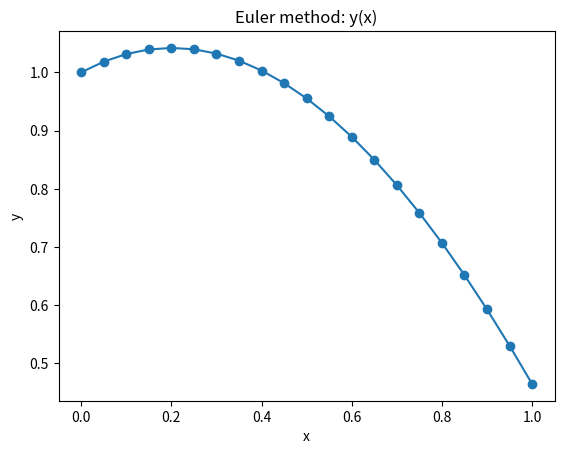
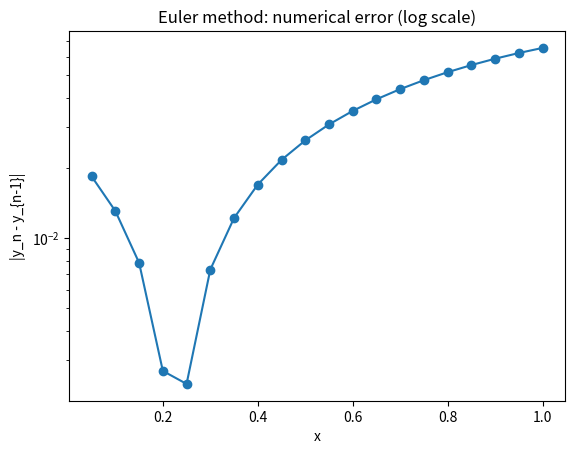

Generate these figures, in order, with matplotlib:
"""
Euler's method for solving a first-order ODE IVP: y' = f(x, y),  y(x0) = y0.

What this script does:
- Solves y' = f(x, y) on [x0, x_end] using explicit Euler method.
- Uses N steps, step size h = (x_end - x0)/N.
- Tracks a purely numerical error measure at each step:
      e_n = |y_n - y_{n-1}|
  (no analytic / true solution is used).
- Writes data to 'euler_ode_solution.dat'.
- Optionally plots y(x) and error vs x with matplotlib (if available).

How to use in the exam:
- Step 1: Edit USER PARAMETERS:
    * x0, y0      : initial point and value.
    * x_end       : final x value.
    * N           : number of steps.
- Step 2: Replace f(x, y) with the given ODE's right-hand side.
- Step 3: Run:
        python3 euler_ode.py
- Step 4: gnuplot examples:
        # y vs x
        plot 'euler_ode_solution.dat' using 2:3 with linespoints title 'y(x)'
        # error vs x (skip first zero-error point)
        plot 'euler_ode_solution.dat' using 2:4 every ::1 with linespoints title 'error'

Data file:
    'euler_ode_solution.dat'
    col1: n        (step index)
    col2: x_n
    col3: y_n
    col4: e_n = |y_n - y_{n-1}| (0 for n = 0)
"""

import math

try:
    import matplotlib.pyplot as plt
    HAVE_MPL = True
except ImportError:
    HAVE_MPL = False

# ========== USER PARAMETERS: CHANGE THESE IN THE EXAM ==========
x0 = 0.0         # initial x
y0 = 1.0         # initial y = y(x0)
x_end = 1.0      # final x
N = 20           # number of steps
output_file = "euler_ode_solution.dat"
# ===============================================================


def f(x, y):
    """
    Right-hand side of the ODE: y' = f(x, y).
    Replace this with the given function in the exam.

    Example here: y' = -y  (simple exponential decay).
    """
    return -2*x + math.exp(-y)


def euler_solve(x0, y0, x_end, N, filename):
    """
    Solve y' = f(x, y) using Euler's method with N steps on [x0, x_end].

    Euler update:
        y_{n+1} = y_n + h * f(x_n, y_n)
    where h = (x_end - x0)/N.

    Also compute numerical error measure:
        e_n = |y_n - y_{n-1}|  (for n >= 1), e_0 = 0.
    """
    h = (x_end - x0) / float(N)

    # Lists to store results
    x_values = []
    y_values = []
    err_values = []

    # Initial conditions
    x = x0
    y = y0
    e = 0.0  # error at step 0 is defined as 0

    # Open output file and write header
    fout = open(filename, "w")
    fout.write("# Euler method solution for y' = f(x, y)\n")
    fout.write("# col1: n (step index)\n")
    fout.write("# col2: x_n\n")
    fout.write("# col3: y_n\n")
    fout.write("# col4: e_n = |y_n - y_{n-1}|\n")

    # Write initial point
    fout.write(f"0 {x} {y} {e}\n")
    x_values.append(x)
    y_values.append(y)
    err_values.append(e)

    # Step through the interval
    for n in range(1, N + 1):
        y_old = y
        # Euler step
        y = y + h * f(x, y)
        x = x0 + n * h
        # Numerical error = difference from previous y
        e = abs(y - y_old)

        fout.write(f"{n} {x} {y} {e}\n")
        x_values.append(x)
        y_values.append(y)
        err_values.append(e)

    fout.close()
    return x_values, y_values, err_values


def main():
    x_vals, y_vals, err_vals = euler_solve(x0, y0, x_end, N, output_file)

    print("Euler method finished.")
    print("Results written to:", output_file)
    print("Final point: x =", x_vals[-1], ", y =", y_vals[-1])
    print("Example gnuplot commands:")
    print("  plot 'euler_ode_solution.dat' using 2:3 with linespoints title 'y(x)'")
    print("  plot 'euler_ode_solution.dat' using 2:4 every ::1 with linespoints title 'error'")

    if HAVE_MPL:
        # Plot y(x)
        plt.figure()
        plt.plot(x_vals, y_vals, marker='o')
        plt.xlabel("x")
        plt.ylabel("y")
        plt.title("Euler method: y(x)")

        # Plot numerical error (skip the first zero-error point)
        eps = 1e-16
        err_no_zero = [e if e > 0.0 else eps for e in err_vals]
        plt.figure()
        plt.semilogy(x_vals[1:], err_no_zero[1:], marker='o')
        plt.xlabel("x")
        plt.ylabel("|y_n - y_{n-1}|")
        plt.title("Euler method: numerical error (log scale)")
        plt.show()


if __name__ == "__main__":
    main()
